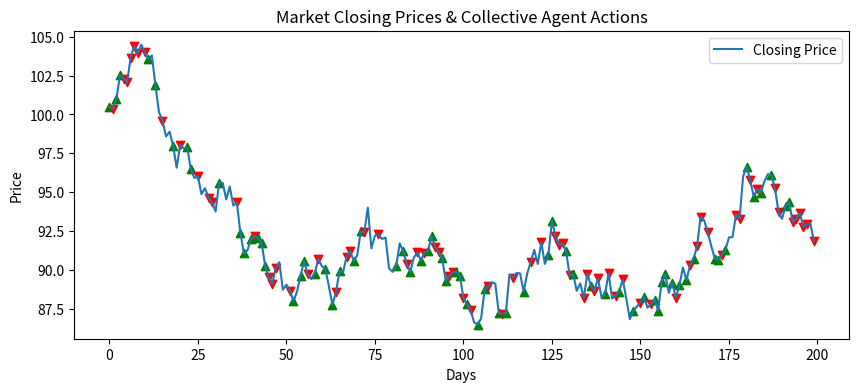
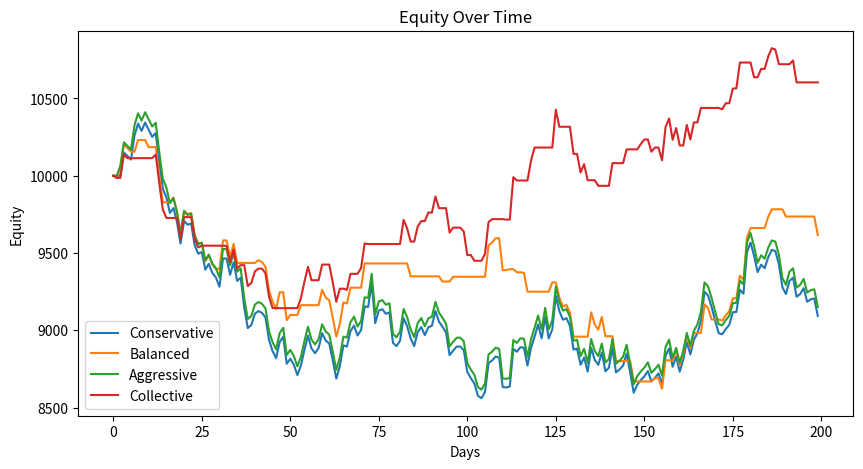
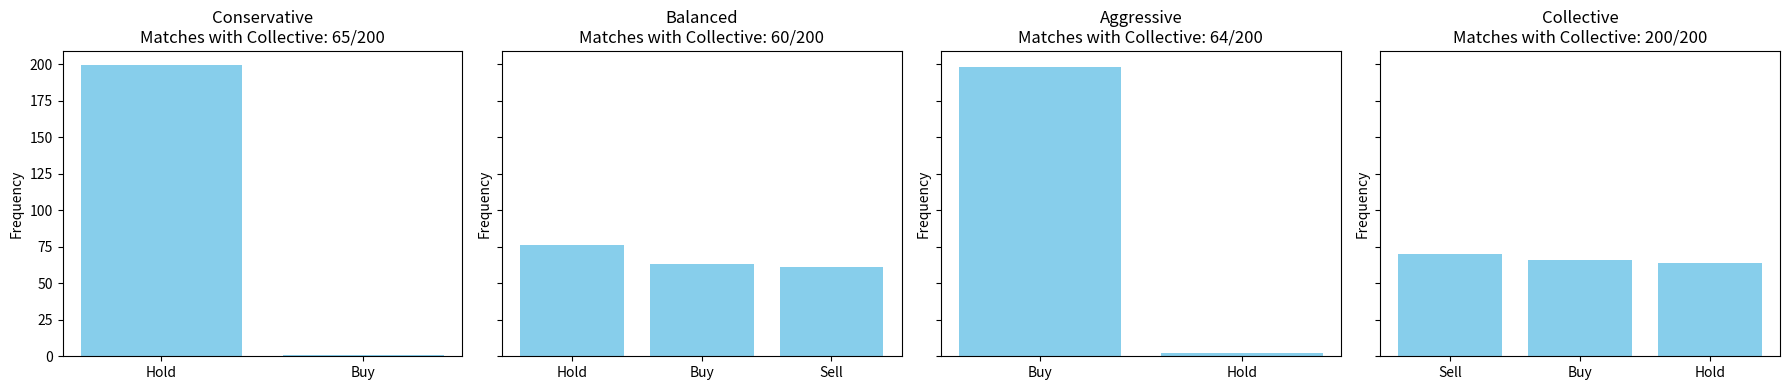

The script that saved these images, in order:
from typing import Dict, List, Tuple, Callable
import random
import matplotlib.pyplot as plt
import pandas as pd
import numpy as np

# TA indicators
def moving_average(series: pd.Series, window: int) -> float:
    return series.rolling(window=window).mean().iloc[-1]

def rsi(series: pd.Series, period: int = 14) -> float:
    delta = series.diff()
    gain = (delta.where(delta > 0, 0)).rolling(window=period).mean()
    loss = (-delta.where(delta < 0, 0)).rolling(window=period).mean()
    rs = gain / loss
    return 100 - (100 / (1 + rs.iloc[-1]))

def stochastic_oscillator(series: pd.Series, k_window: int = 14) -> float:
    low_min = series.rolling(window=k_window).min().iloc[-1]
    high_max = series.rolling(window=k_window).max().iloc[-1]
    return 100 * ((series.iloc[-1] - low_min) / (high_max - low_min))

def macd(series: pd.Series) -> float:
    ema12 = series.ewm(span=12, adjust=False).mean()
    ema26 = series.ewm(span=26, adjust=False).mean()
    return (ema12 - ema26).iloc[-1]

def equity_gain_if_sell(price: float, entry_price: float) -> float:
    if entry_price == 0:
        return 0.0
    return (price - entry_price) / entry_price

Option = str
Ground = str
WeightType = str

class DualWeightAgent:
    def __init__(self, options: List[Option], grounds: List[Ground], weights: Dict[Tuple[Ground, Option, Option], Dict[WeightType, float]], name: str = "Agent", starting_equity: float = 10000.0):
        self.options = options
        self.grounds = grounds
        self.weights = weights
        self.name = name
        self.equity = starting_equity
        self.position = 0
        self.entry_price = 0.0
        self.equity_history = []
        self.actions_history = []

    def sum_weights(self, option_a: Option, option_b: Option, grounds_active: Dict[Ground, float], weight_type: WeightType) -> float:
        return sum(
            self.weights.get((g, option_a, option_b), {"J": 0.0, "R": 0.0}).get(weight_type, 0.0) * activation
            for g, activation in grounds_active.items() if activation != 0
        )

    def permitted_vs(self, option_a: Option, option_b: Option, grounds_active: Dict[Ground, float]) -> bool:
        J_a = self.sum_weights(option_a, option_b, grounds_active, "J")
        R_b = self.sum_weights(option_b, option_a, grounds_active, "R")
        return J_a > R_b

    def get_permitted_options(self, grounds_active: Dict[Ground, float]) -> List[Option]:
        return [a for a in self.options if all(self.permitted_vs(a, b, grounds_active) for b in self.options if a != b)]

    def choose_action(self, grounds_active: Dict[Ground, float]) -> Option:
        permitted = self.get_permitted_options(grounds_active)
        if not permitted:
            action = random.choice(self.options)
        else:
            action = random.choice(permitted)
        self.actions_history.append(action)
        return action

    def update_equity(self, action: Option, price: float):
        if action == "Buy" and self.position == 0:
            self.position = self.equity / price
            self.entry_price = price
            self.equity = 0.0
        elif action == "Sell" and self.position > 0:
            self.equity = self.position * price
            self.position = 0
            self.entry_price = 0.0
        if self.position > 0:
            self.equity = self.position * price
        self.equity_history.append(self.equity)

def generate_weights(options: List[Option], grounds: List[Ground], profile: str) -> Dict[Tuple[Ground, Option, Option], Dict[WeightType, float]]:
    weights = {}
    for g in grounds:
        for A in options:
            for B in options:
                if A == B:
                    continue
                base_J, base_R = 0.5, 0.5
                if profile == "aggressive":
                    if A == "Buy":
                        base_J += 0.3
                        base_R -= 0.2
                elif profile == "conservative":
                    if A == "Hold":
                        base_J += 0.2
                    if A in ["Buy", "Sell"]:
                        base_J += 0.1
                        base_R += 0.1
                elif profile == "balanced":
                    if A in ["Buy", "Sell"]:
                        base_J += 0.15
                        base_R -= 0.05
                weights[(g, A, B)] = {"J": max(0, base_J), "R": max(0, base_R)}
    return weights

def combine_agents(agents: List[DualWeightAgent]) -> DualWeightAgent:
    options, grounds = agents[0].options, agents[0].grounds
    combined_weights = {}
    for g in grounds:
        for A in options:
            for B in options:
                if A == B:
                    continue
                J_sum = sum(agent.weights[(g, A, B)]["J"] for agent in agents)
                R_sum = sum(agent.weights[(g, A, B)]["R"] for agent in agents)
                combined_weights[(g, A, B)] = {"J": J_sum, "R": R_sum}
    return DualWeightAgent(options, grounds, combined_weights, name="Collective")

def run_experiment(prices: pd.Series, agents: List[DualWeightAgent]):
    for i in range(len(prices)):
        price = prices.iloc[i]
        grounds_active = {
            "MA20": moving_average(prices[:i+1], 20) if i >= 19 else 0,
            "RSI14": rsi(prices[:i+1], 14) if i >= 13 else 0,
            "Stoch14": stochastic_oscillator(prices[:i+1], 14) if i >= 13 else 0,
            "MACD": macd(prices[:i+1]) if i >= 26 else 0,
            "EquityGainSell": equity_gain_if_sell(price, agents[0].entry_price)
        }
        for agent in agents:
            action = agent.choose_action(grounds_active)
            agent.update_equity(action, price)

def plot_equity(agents: List[DualWeightAgent]):
    plt.figure(figsize=(10, 5))
    for agent in agents:
        plt.plot(agent.equity_history, label=agent.name)
    plt.xlabel("Days")
    plt.ylabel("Equity")
    plt.title("Equity Over Time")
    plt.legend()
    plt.show()

def plot_market(prices: pd.Series, collective_actions: List[str]):
    plt.figure(figsize=(10, 4))
    plt.plot(prices, label="Closing Price")
    for idx, action in enumerate(collective_actions):
        if action == "Buy":
            plt.scatter(idx, prices.iloc[idx], marker='^', color='green')
        elif action == "Sell":
            plt.scatter(idx, prices.iloc[idx], marker='v', color='red')
    plt.xlabel("Days")
    plt.ylabel("Price")
    plt.title("Market Closing Prices & Collective Agent Actions")
    plt.legend()
    plt.show()

def plot_action_bars(agents: List[DualWeightAgent]):
    collective_actions = agents[-1].actions_history
    fig, axs = plt.subplots(1, len(agents), figsize=(18, 4), sharey=True)
    for idx, agent in enumerate(agents):
        match_count = sum(a == c for a, c in zip(agent.actions_history, collective_actions))
        total = len(agent.actions_history)
        action_counts = pd.Series(agent.actions_history).value_counts()
        axs[idx].bar(action_counts.index, action_counts.values, color='skyblue')
        axs[idx].set_title(f"{agent.name}\nMatches with Collective: {match_count}/{total}")
        axs[idx].set_ylabel("Frequency")
    plt.tight_layout()
    plt.show()

if __name__ == "__main__":
    np.random.seed(42)
    days = 200
    prices = pd.Series(100 + np.cumsum(np.random.normal(0, 1, days)))
    options = ["Buy", "Sell", "Hold"]
    grounds = ["MA20", "RSI14", "Stoch14", "MACD", "EquityGainSell"]

    conservative = DualWeightAgent(options, grounds, generate_weights(options, grounds, "conservative"), name="Conservative")
    balanced = DualWeightAgent(options, grounds, generate_weights(options, grounds, "balanced"), name="Balanced")
    aggressive = DualWeightAgent(options, grounds, generate_weights(options, grounds, "aggressive"), name="Aggressive")
    collective = combine_agents([conservative, balanced, aggressive])

    agents = [conservative, balanced, aggressive, collective]
    run_experiment(prices, agents)

    plot_market(prices, collective.actions_history)
    plot_equity(agents)
    plot_action_bars(agents)
